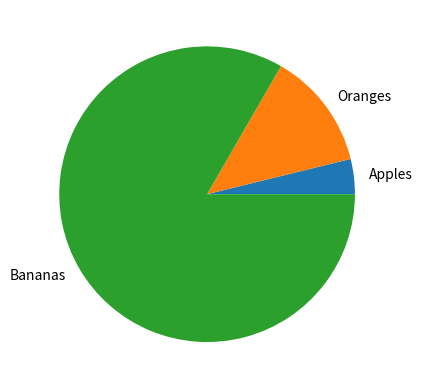

Write the Python code that produced this figure.
import matplotlib.pyplot as plt
import numpy as np

#piecharts
fruit = np.array(["Apples", "Oranges", "Bananas"])
numbers = np.array([23,77,500])
plt.pie(numbers, labels = fruit)
#plt.legend()
plt.savefig("week8testpie.png")
#saves plots in filename
#plt.savefig("week8test.png")
#plt.show() shows the plot
